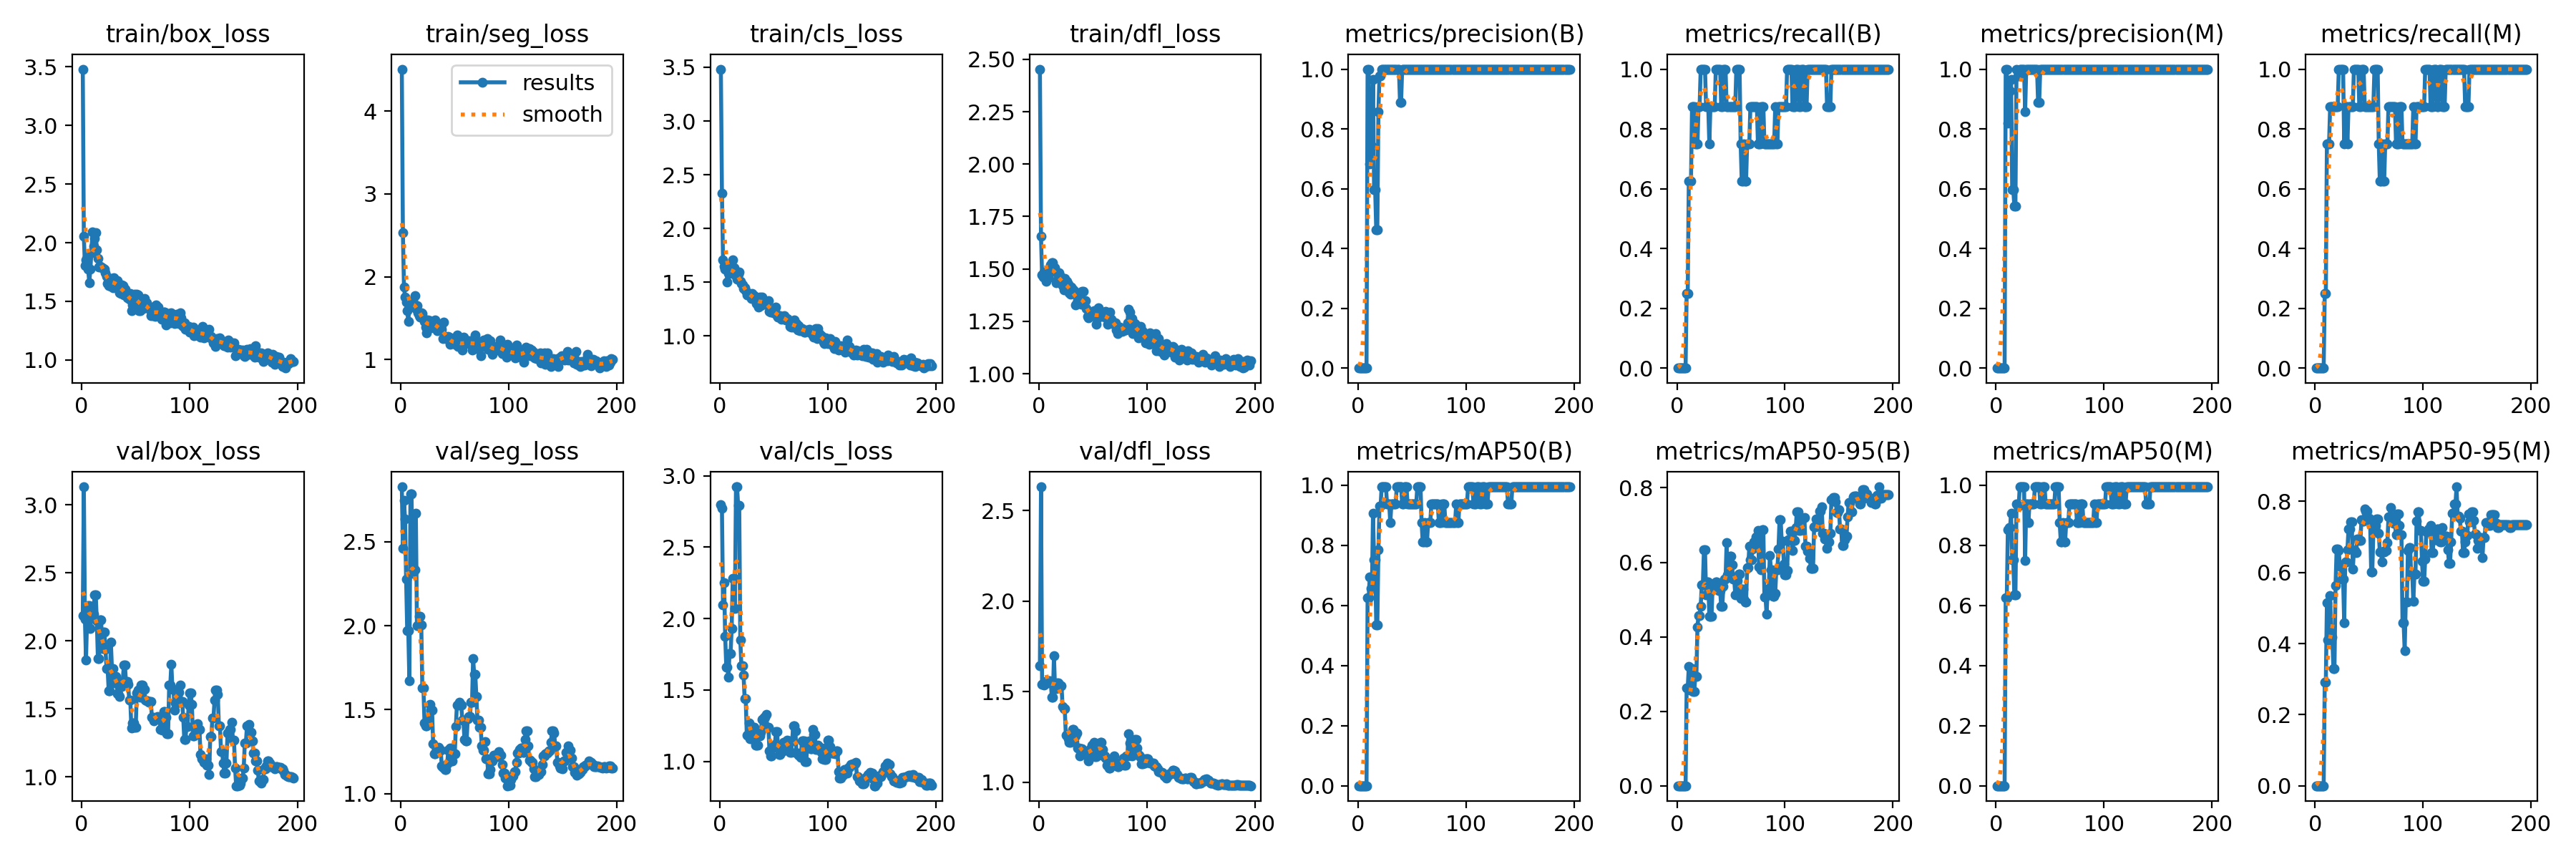

Values plotted in this chart, from the file beside it:
epoch, train/box_loss, train/seg_loss, train/cls_loss, train/dfl_loss, metrics/precision(B), metrics/recall(B), metrics/mAP50(B), metrics/mAP50-95(B), metrics/precision(M), metrics/recall(M), metrics/mAP50(M), metrics/mAP50-95(M), val/box_loss, val/seg_loss, val/cls_loss, val/dfl_loss, lr/pg0, lr/pg1, lr/pg2
1, 3.479, 4.508, 3.482, 2.453, 0, 0, 0, 0, 0, 0, 0, 0, 2.185, 2.827, 2.798, 1.644, 0.00018, 0.00018, 0.00018
2, 2.053, 2.534, 2.33, 1.655, 0, 0, 0, 0, 0, 0, 0, 0, 3.134, 2.462, 2.771, 2.631, 0.00038, 0.00038, 0.00038
3, 1.805, 1.873, 1.708, 1.473, 0, 0, 0, 0, 0, 0, 0, 0, 2.159, 2.744, 2.096, 1.539, 0.0005799, 0.0005799, 0.0005799
4, 1.855, 1.756, 1.651, 1.463, 0, 0, 0, 0, 0, 0, 0, 0, 1.861, 2.635, 2.252, 1.546, 0.0007796, 0.0007796, 0.0007796
5, 1.877, 1.691, 1.619, 1.486, 0, 0, 0, 0, 0, 0, 0, 0, 2.168, 2.276, 1.877, 1.535, 0.000979, 0.000979, 0.000979
6, 1.776, 1.591, 1.642, 1.453, 0, 0, 0, 0, 0, 0, 0, 0, 2.259, 1.969, 1.661, 1.558, 0.001178, 0.001178, 0.001178
7, 1.659, 1.458, 1.503, 1.442, 0, 0, 0, 0, 0, 0, 0, 0, 2.259, 1.969, 1.661, 1.558, 0.001377, 0.001377, 0.001377
8, 1.772, 1.655, 1.584, 1.48, 0, 0, 0, 0, 0, 0, 0, 0, 2.092, 1.673, 1.59, 1.549, 0.001575, 0.001575, 0.001575
9, 1.917, 1.692, 1.581, 1.459, 1, 0.25, 0.625, 0.2625, 1, 0.25, 0.625, 0.2906, 2.176, 2.784, 1.757, 1.56, 0.001773, 0.001773, 0.001773
10, 2.09, 1.701, 1.63, 1.48, 1, 0.25, 0.625, 0.2625, 1, 0.25, 0.625, 0.2906, 2.176, 2.784, 1.757, 1.56, 0.00197, 0.00197, 0.00197
11, 1.969, 1.709, 1.605, 1.52, 0.6821, 0.625, 0.6959, 0.3199, 0.8203, 0.75, 0.8525, 0.5143, 2.198, 2.312, 1.932, 1.556, 0.001988, 0.001988, 0.001988
12, 2.04, 1.655, 1.708, 1.529, 0.7424, 0.625, 0.6574, 0.2563, 0.9274, 0.75, 0.8589, 0.4103, 2.341, 2.333, 2.283, 1.471, 0.001988, 0.001988, 0.001988
13, 2.083, 1.768, 1.634, 1.528, 0.7424, 0.625, 0.6574, 0.2563, 0.9274, 0.75, 0.8589, 0.4103, 2.341, 2.333, 2.283, 1.471, 0.001985, 0.001985, 0.001985
14, 1.942, 1.613, 1.568, 1.492, 0.9652, 0.875, 0.9062, 0.3154, 0.9652, 0.875, 0.9062, 0.5344, 2.148, 2.667, 2.072, 1.698, 0.001982, 0.001982, 0.001982
15, 1.865, 1.654, 1.559, 1.504, 0.5977, 0.875, 0.7517, 0.253, 0.5977, 0.875, 0.7517, 0.4188, 1.872, 2.001, 2.923, 1.515, 0.001979, 0.001979, 0.001979
16, 1.795, 1.56, 1.531, 1.433, 0.5977, 0.875, 0.7517, 0.253, 0.5977, 0.875, 0.7517, 0.4188, 1.872, 2.001, 2.923, 1.515, 0.001976, 0.001976, 0.001976
17, 1.798, 1.533, 1.573, 1.446, 0.4622, 0.75, 0.5359, 0.2939, 0.5424, 0.875, 0.635, 0.3302, 2.153, 2.057, 2.793, 1.55, 0.001973, 0.001973, 0.001973
18, 1.791, 1.513, 1.599, 1.459, 0.4622, 0.75, 0.5359, 0.2939, 0.5424, 0.875, 0.635, 0.3302, 2.153, 2.057, 2.793, 1.55, 0.001969, 0.001969, 0.001969
19, 1.786, 1.565, 1.509, 1.482, 0.8571, 0.75, 0.785, 0.4267, 1, 0.875, 0.9374, 0.5627, 1.944, 2.006, 1.851, 1.522, 0.001965, 0.001965, 0.001965
20, 1.782, 1.558, 1.489, 1.466, 0.9782, 0.875, 0.9296, 0.4571, 0.9782, 0.875, 0.9296, 0.666, 2.066, 1.63, 1.669, 1.533, 0.001961, 0.001961, 0.001961
21, 1.777, 1.494, 1.473, 1.438, 0.9782, 0.875, 0.9296, 0.4571, 0.9782, 0.875, 0.9296, 0.666, 2.066, 1.63, 1.669, 1.533, 0.001956, 0.001956, 0.001956
22, 1.742, 1.458, 1.444, 1.419, 1, 1, 0.995, 0.482, 1, 1, 0.995, 0.6619, 1.939, 1.423, 1.605, 1.417, 0.001951, 0.001951, 0.001951
23, 1.714, 1.387, 1.448, 1.402, 1, 1, 0.995, 0.5398, 1, 1, 0.995, 0.6172, 1.798, 1.403, 1.44, 1.404, 0.001947, 0.001947, 0.001947
24, 1.655, 1.325, 1.424, 1.454, 1, 1, 0.995, 0.5398, 1, 1, 0.995, 0.6172, 1.798, 1.403, 1.44, 1.404, 0.001942, 0.001942, 0.001942
25, 1.633, 1.478, 1.384, 1.425, 1, 1, 0.995, 0.6329, 1, 1, 0.995, 0.5812, 1.633, 1.452, 1.186, 1.261, 0.001936, 0.001936, 0.001936
26, 1.677, 1.427, 1.384, 1.441, 1, 1, 0.995, 0.6329, 1, 1, 0.995, 0.5812, 1.633, 1.452, 1.186, 1.261, 0.00193, 0.00193, 0.00193
27, 1.627, 1.464, 1.398, 1.427, 1, 0.875, 0.9374, 0.5122, 0.8571, 0.75, 0.75, 0.4593, 1.993, 1.533, 1.267, 1.24, 0.001925, 0.001925, 0.001925
28, 1.693, 1.379, 1.386, 1.386, 1, 0.875, 0.9374, 0.5466, 1, 0.875, 0.9374, 0.6299, 1.797, 1.496, 1.159, 1.222, 0.001919, 0.001919, 0.001919
29, 1.617, 1.456, 1.349, 1.378, 1, 0.875, 0.9374, 0.5466, 1, 0.875, 0.9374, 0.6299, 1.797, 1.496, 1.159, 1.222, 0.001912, 0.001912, 0.001912
30, 1.699, 1.429, 1.399, 1.412, 1, 0.75, 0.875, 0.455, 1, 0.75, 0.875, 0.6643, 1.689, 1.296, 1.211, 1.249, 0.001906, 0.001906, 0.001906
31, 1.659, 1.446, 1.35, 1.404, 1, 0.875, 0.9374, 0.4546, 1, 0.875, 0.9374, 0.7214, 1.739, 1.237, 1.237, 1.29, 0.001899, 0.001899, 0.001899
32, 1.671, 1.48, 1.376, 1.398, 1, 0.875, 0.9374, 0.4546, 1, 0.875, 0.9374, 0.7214, 1.739, 1.237, 1.237, 1.29, 0.001892, 0.001892, 0.001892
33, 1.679, 1.389, 1.364, 1.392, 1, 0.875, 0.9374, 0.533, 1, 0.875, 0.9374, 0.7425, 1.61, 1.248, 1.114, 1.256, 0.001885, 0.001885, 0.001885
34, 1.618, 1.349, 1.305, 1.328, 1, 0.875, 0.9374, 0.533, 1, 0.875, 0.9374, 0.7425, 1.61, 1.248, 1.114, 1.256, 0.001878, 0.001878, 0.001878
35, 1.576, 1.397, 1.288, 1.338, 1, 0.875, 0.9374, 0.5291, 1, 0.875, 0.9374, 0.6097, 1.592, 1.277, 1.116, 1.273, 0.00187, 0.00187, 0.00187
36, 1.568, 1.371, 1.272, 1.366, 1, 1, 0.995, 0.5473, 1, 1, 0.995, 0.6619, 1.662, 1.258, 1.177, 1.188, 0.001862, 0.001862, 0.001862
37, 1.639, 1.398, 1.361, 1.359, 1, 1, 0.995, 0.5473, 1, 1, 0.995, 0.6619, 1.662, 1.258, 1.177, 1.188, 0.001854, 0.001854, 0.001854
38, 1.637, 1.367, 1.285, 1.344, 1, 1, 0.995, 0.5318, 1, 1, 0.995, 0.6552, 1.699, 1.163, 1.202, 1.146, 0.001846, 0.001846, 0.001846
39, 1.554, 1.248, 1.36, 1.33, 0.8889, 1, 0.995, 0.5246, 0.8889, 1, 0.995, 0.6936, 1.822, 1.155, 1.292, 1.186, 0.001837, 0.001837, 0.001837
40, 1.601, 1.449, 1.33, 1.392, 0.8889, 1, 0.995, 0.5246, 0.8889, 1, 0.995, 0.6936, 1.822, 1.155, 1.292, 1.186, 0.001829, 0.001829, 0.001829
41, 1.579, 1.268, 1.324, 1.394, 1, 0.875, 0.9374, 0.4816, 1, 0.875, 0.9374, 0.6892, 1.701, 1.142, 1.309, 1.172, 0.00182, 0.00182, 0.00182
42, 1.532, 1.256, 1.294, 1.335, 1, 0.875, 0.9374, 0.4816, 1, 0.875, 0.9374, 0.6892, 1.701, 1.142, 1.309, 1.172, 0.001811, 0.001811, 0.001811
43, 1.563, 1.271, 1.305, 1.35, 1, 1, 0.995, 0.5363, 1, 1, 0.995, 0.7487, 1.681, 1.176, 1.331, 1.167, 0.001802, 0.001802, 0.001802
44, 1.517, 1.275, 1.314, 1.31, 1, 1, 0.995, 0.5543, 1, 1, 0.995, 0.745, 1.564, 1.259, 1.24, 1.151, 0.001792, 0.001792, 0.001792
45, 1.564, 1.271, 1.33, 1.272, 1, 1, 0.995, 0.5543, 1, 1, 0.995, 0.745, 1.564, 1.259, 1.24, 1.151, 0.001783, 0.001783, 0.001783
46, 1.418, 1.183, 1.227, 1.268, 1, 0.875, 0.9374, 0.6527, 1, 0.875, 0.9374, 0.7794, 1.357, 1.27, 1.073, 1.116, 0.001773, 0.001773, 0.001773
47, 1.467, 1.213, 1.225, 1.275, 1, 0.875, 0.9374, 0.5666, 1, 0.875, 0.9374, 0.7718, 1.395, 1.194, 1.036, 1.181, 0.001763, 0.001763, 0.001763
48, 1.512, 1.197, 1.229, 1.292, 1, 0.875, 0.9374, 0.5666, 1, 0.875, 0.9374, 0.7718, 1.395, 1.194, 1.036, 1.181, 0.001753, 0.001753, 0.001753
49, 1.561, 1.199, 1.221, 1.289, 1, 0.875, 0.9374, 0.6169, 1, 0.875, 0.9374, 0.7528, 1.362, 1.235, 1.096, 1.202, 0.001742, 0.001742, 0.001742
50, 1.555, 1.183, 1.213, 1.279, 1, 0.875, 0.9374, 0.6169, 1, 0.875, 0.9374, 0.7528, 1.362, 1.235, 1.096, 1.202, 0.001732, 0.001732, 0.001732
51, 1.56, 1.213, 1.232, 1.3, 1, 0.875, 0.9374, 0.5924, 1, 0.875, 0.9374, 0.7432, 1.618, 1.398, 1.118, 1.222, 0.001721, 0.001721, 0.001721
52, 1.557, 1.294, 1.266, 1.291, 1, 0.875, 0.9374, 0.5556, 1, 0.875, 0.9374, 0.6017, 1.636, 1.528, 1.21, 1.141, 0.00171, 0.00171, 0.00171
53, 1.418, 1.155, 1.187, 1.237, 1, 0.875, 0.9374, 0.5556, 1, 0.875, 0.9374, 0.6017, 1.636, 1.528, 1.21, 1.141, 0.001699, 0.001699, 0.001699
54, 1.418, 1.203, 1.174, 1.264, 1, 0.875, 0.9374, 0.5132, 1, 0.875, 0.9374, 0.7144, 1.585, 1.545, 1.097, 1.154, 0.001688, 0.001688, 0.001688
55, 1.497, 1.213, 1.178, 1.315, 1, 1, 0.995, 0.5507, 1, 1, 0.995, 0.7313, 1.673, 1.527, 1.049, 1.211, 0.001676, 0.001676, 0.001676
56, 1.436, 1.155, 1.192, 1.279, 1, 1, 0.995, 0.5507, 1, 1, 0.995, 0.7313, 1.673, 1.527, 1.049, 1.211, 0.001665, 0.001665, 0.001665
57, 1.438, 1.117, 1.159, 1.279, 1, 1, 0.995, 0.5681, 1, 1, 0.995, 0.7497, 1.643, 1.437, 1.066, 1.222, 0.001653, 0.001653, 0.001653
58, 1.522, 1.269, 1.161, 1.272, 1, 1, 0.995, 0.5681, 1, 1, 0.995, 0.7497, 1.643, 1.437, 1.066, 1.222, 0.001641, 0.001641, 0.001641
59, 1.485, 1.206, 1.167, 1.277, 1, 0.75, 0.875, 0.5035, 1, 0.75, 0.875, 0.7094, 1.564, 1.321, 1.135, 1.183, 0.001629, 0.001629, 0.001629
60, 1.486, 1.19, 1.188, 1.285, 1, 0.625, 0.8125, 0.527, 1, 0.625, 0.8125, 0.6585, 1.56, 1.313, 1.107, 1.146, 0.001617, 0.001617, 0.001617
... 136 more rows
